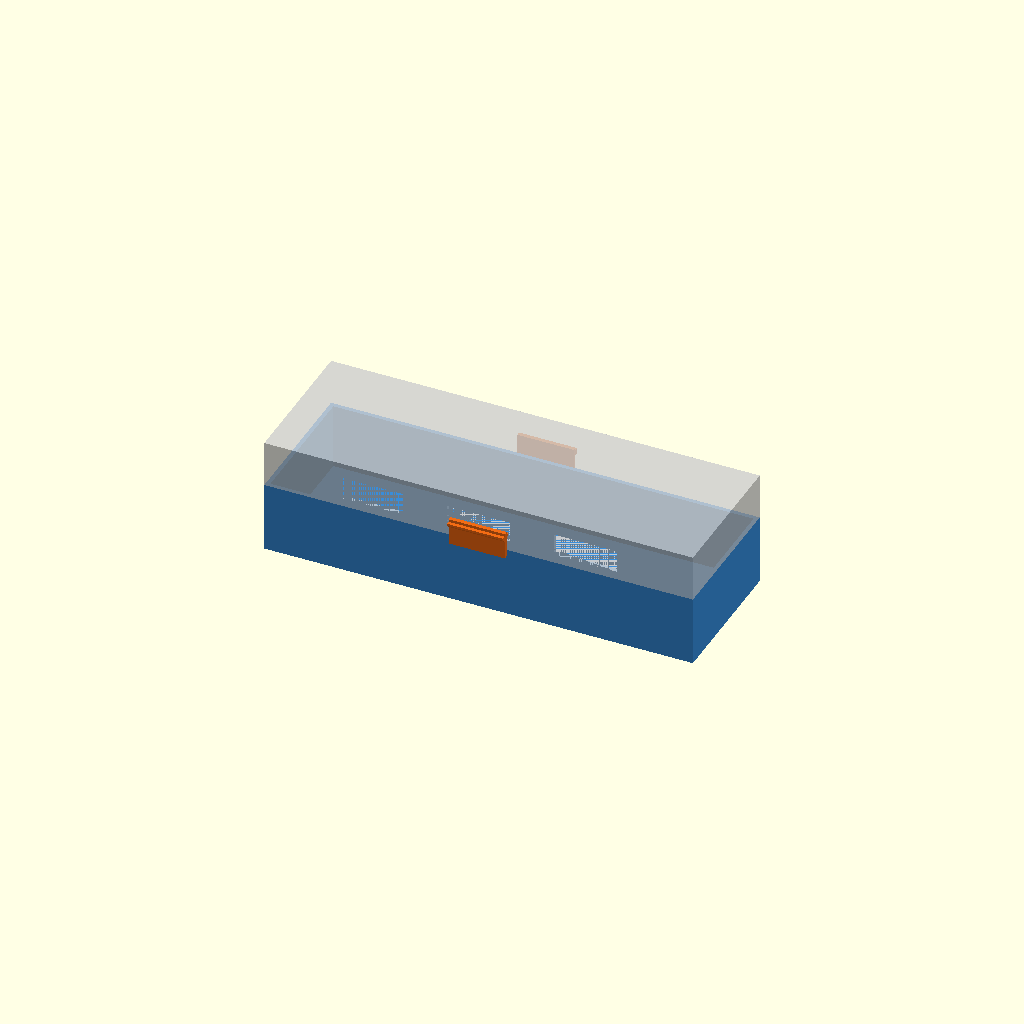
Cell 1: rendered with the file's own defaults.
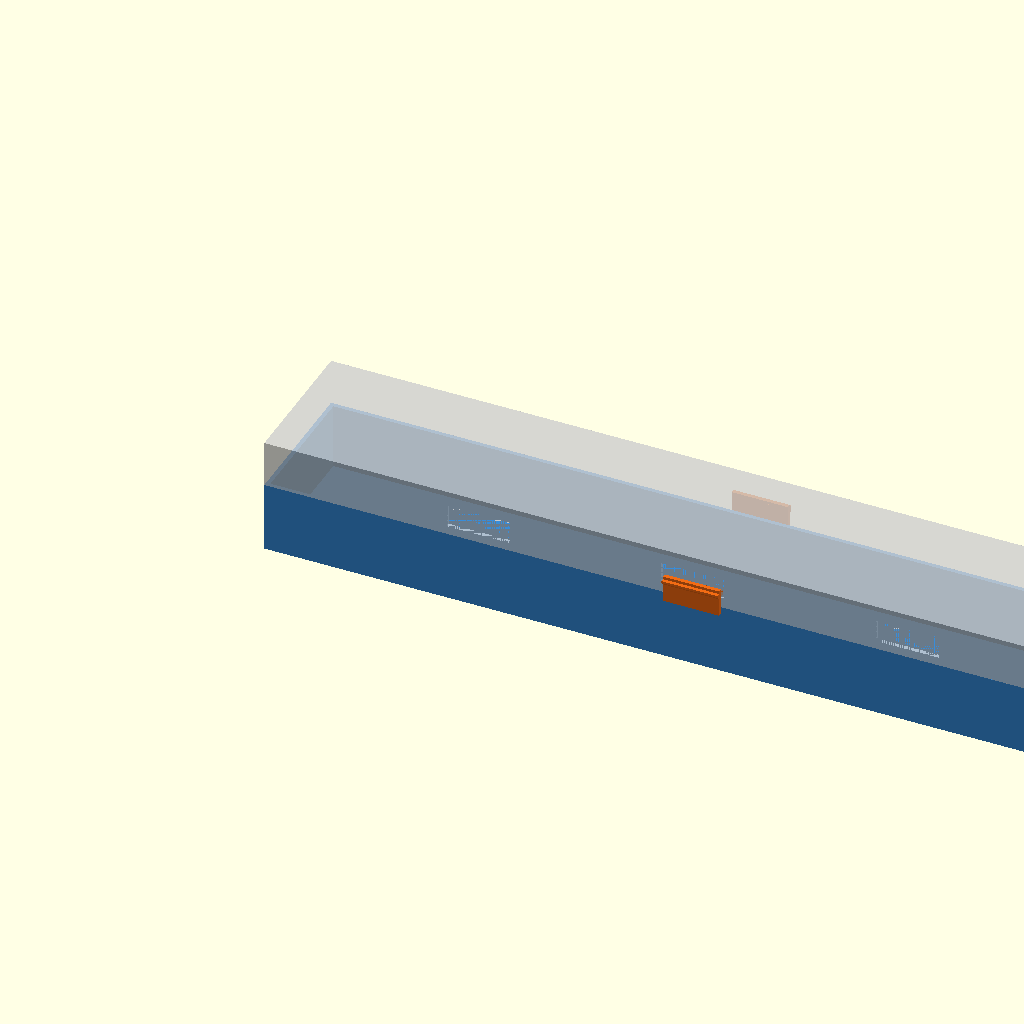
Cell 2 — W set to 610, the other parameters unchanged.
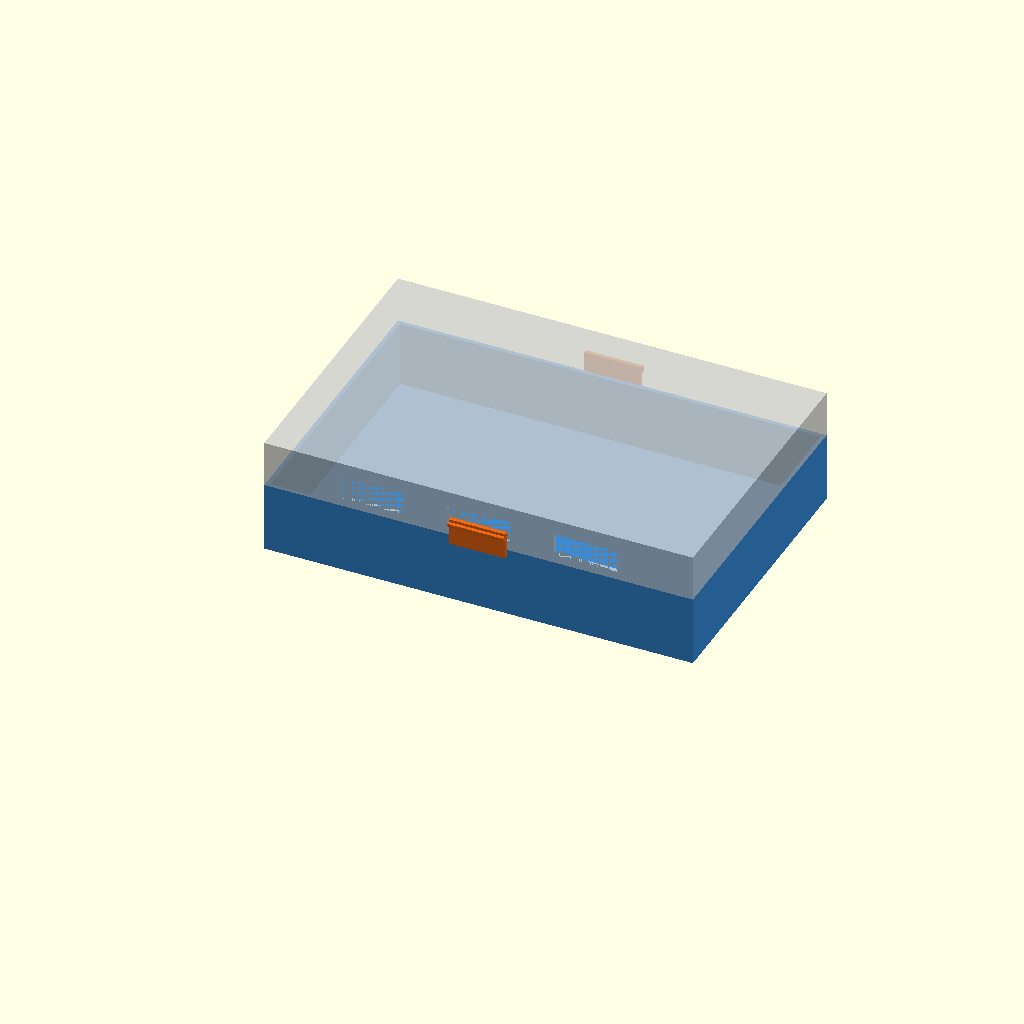
Cell 3: the same model with D = 204.
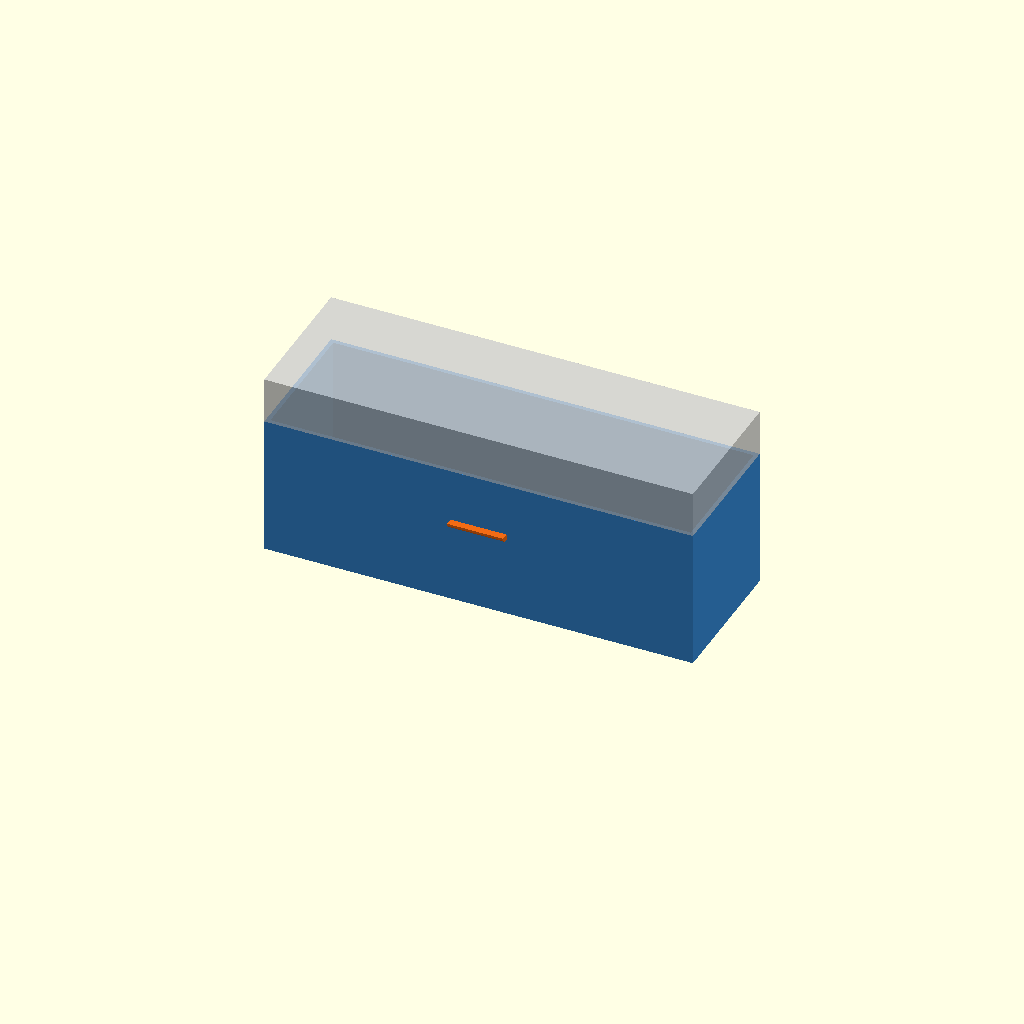
Cell 4 — Hn set to 100, the other parameters unchanged.
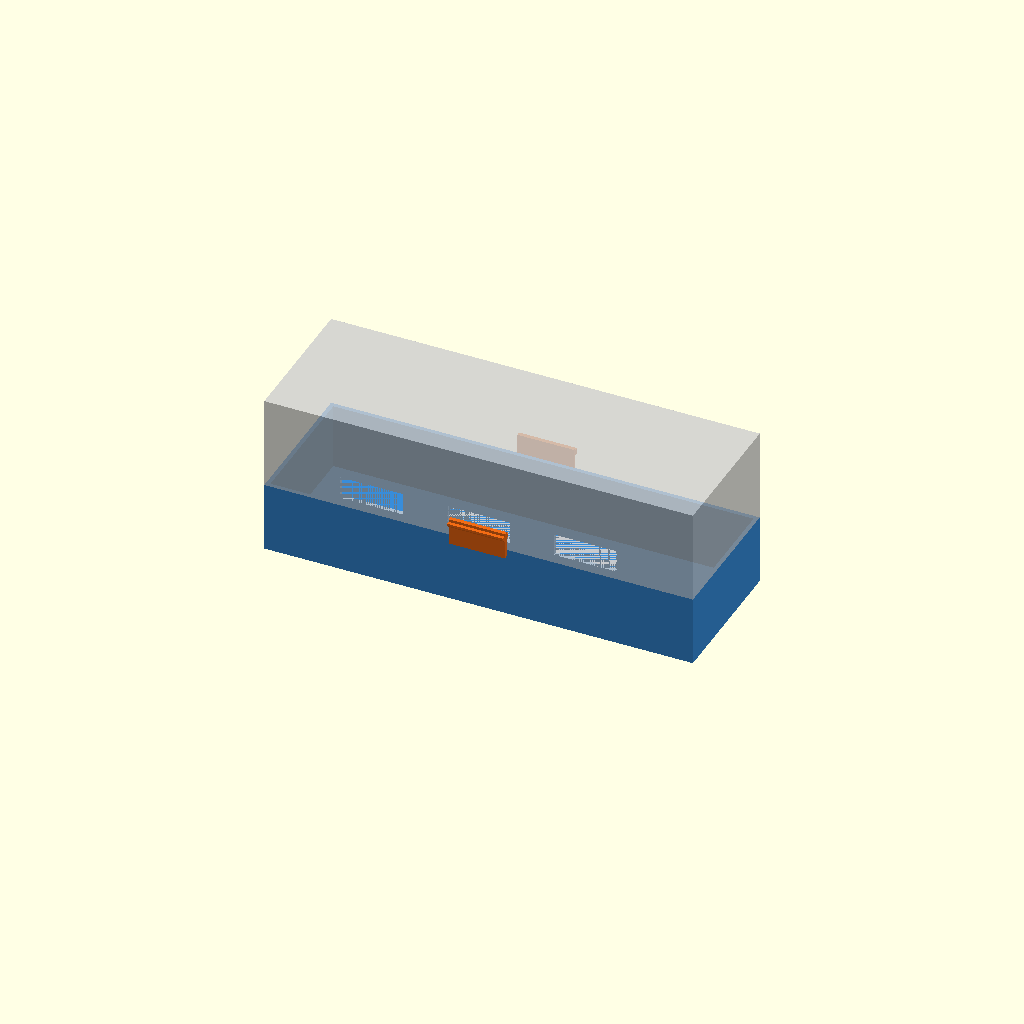
Cell 5 — Ht set to 66, the other parameters unchanged.
All cells are drawn from one camera (rotation 55°, 0°, 25°, orthographic, colour scheme Cornfield), so only the parameter changes between them.
The OpenSCAD source (design/drawers/mixed/attach2/D_windows/01_tall_finger.scad):
// 01_tall_finger.scad
// RETROFIT ATTACHMENT — Version 1: Single Tall Finger per Side
//
// NEW tray (z=0..50, blue) has ONE wide upward finger on EACH long-side
// outer face, rising past the top tray wall and hooking inward into the
// CENTER window (window 1) of the TOP tray.
//
// TOP tray (z=50..83, grey) is FIXED — ZERO geometry added to it.
// All attachment features live ONLY on the NEW tray.
//
// explode=0 → engaged   explode=1 → parts separated for inspection

explode = 0;   // change to 1 for exploded view

// ── Global dimensions ─────────────────────────────────────────────────────
W    = 305;   // tray length (X)
D    = 102;   // tray depth (Y)
Hn   = 50;    // new tray height
Ht   = 33;    // top tray height
wall = 3;     // wall thickness (both trays)

// ── Top-tray window geometry (EXISTING features — read-only) ──────────────
win_w  = 45;   // window width  (X)
win_h  = 16;   // window height (Z)
win_zc = 64;   // window centre Z (absolute)
// 3 windows per long side, evenly spaced:  X = W/4, W/2, 3W/4
function win_cx(i) = W * (i+1) / 4;   // i = 0,1,2

// ── Clip geometry (all on NEW tray) ───────────────────────────────────────
fng_t    = 2.8;   // finger wall thickness
fng_w    = 40;    // finger width (X)  — slightly less than win_w
root_z   = 5;     // how far the finger base drops below new-tray top
hook_dep = 2.5;   // inward hook depth (engages window edge)
hook_h   = 4.0;   // hook block height
lead_in  = 1.5;   // chamfer on hook leading edge

// Absolute Z of hook bottom (engages lower half of window)
hook_z = win_zc - win_h/2 + 2;   // 2 mm above window lower edge

// ── Explode offset ────────────────────────────────────────────────────────
expl = 45 * explode;

// ── Colors ────────────────────────────────────────────────────────────────
c_new  = [0.22, 0.55, 0.85, 1.00];   // blue   – new tray
c_top  = [0.80, 0.80, 0.80, 0.80];   // grey   – top tray (semi-transparent)
c_clip = [0.95, 0.42, 0.08, 1.00];   // orange – fingers/clips

// ═══════════════════════════════════════════════════════════════════════════
// TOP TRAY  — FIXED, modelled only for context (never modified)
// ═══════════════════════════════════════════════════════════════════════════
module top_tray() {
    color(c_top)
    translate([0, 0, Hn + expl])
    difference() {
        cube([W, D, Ht]);
        // hollow interior (open top)
        translate([wall, wall, -0.01])
            cube([W-2*wall, D-2*wall, Ht-wall+0.01]);
        // 3 windows on front wall (y=0)
        for (i=[0:2]) {
            translate([win_cx(i)-win_w/2, -0.01, (win_zc-Hn)-win_h/2])
                cube([win_w, wall+0.02, win_h]);
        }
        // 3 windows on back wall (y=D)
        for (i=[0:2]) {
            translate([win_cx(i)-win_w/2, D-wall-0.01, (win_zc-Hn)-win_h/2])
                cube([win_w, wall+0.02, win_h]);
        }
    }
}

// ═══════════════════════════════════════════════════════════════════════════
// NEW TRAY BODY  — hollow box, no top face
// ═══════════════════════════════════════════════════════════════════════════
module new_tray_body() {
    color(c_new)
    difference() {
        cube([W, D, Hn]);
        translate([wall, wall, wall])
            cube([W-2*wall, D-2*wall, Hn]);  // open top
    }
}

// ═══════════════════════════════════════════════════════════════════════════
// TALL FINGER CLIP  (attached to NEW tray, hooks TOP tray center window)
// side=0 → front face (Y=0), side=1 → back face (Y=D)
// ═══════════════════════════════════════════════════════════════════════════
module tall_finger(side) {
    cx    = win_cx(1);                       // center window
    y0    = (side==0) ? -fng_t : D;          // outer face position
    inwd  = (side==0) ? 1 : -1;              // inward direction in Y

    color(c_clip) {
        // ── vertical stem, roots 'root_z' below tray top ──────────────────
        stem_bot = Hn - root_z;
        stem_top = hook_z + hook_h + 2;      // just above hook
        translate([cx - fng_w/2, y0, stem_bot])
            cube([fng_w, fng_t, stem_top - stem_bot]);

        // ── inward hook nose with chamfered lead-in ────────────────────────
        // Hull: full hook depth at bottom, taper to flush at top
        translate([cx - fng_w/2, y0, hook_z])
        hull() {
            cube([fng_w, fng_t + hook_dep, hook_h]);
            translate([0, inwd * (-hook_dep), hook_h - lead_in])
                cube([fng_w, fng_t, lead_in + 0.01]);
        }
    }
}

// ═══════════════════════════════════════════════════════════════════════════
// ASSEMBLY
// ═══════════════════════════════════════════════════════════════════════════
new_tray_body();
tall_finger(0);   // front
tall_finger(1);   // back
top_tray();
Customizer parameters (derived from the source; name, type, default, range or options):
explode: number, default 0
W: number, default 305
D: number, default 102
Hn: number, default 50
Ht: number, default 33
wall: number, default 3
win_w: number, default 45
win_h: number, default 16
win_zc: number, default 64
